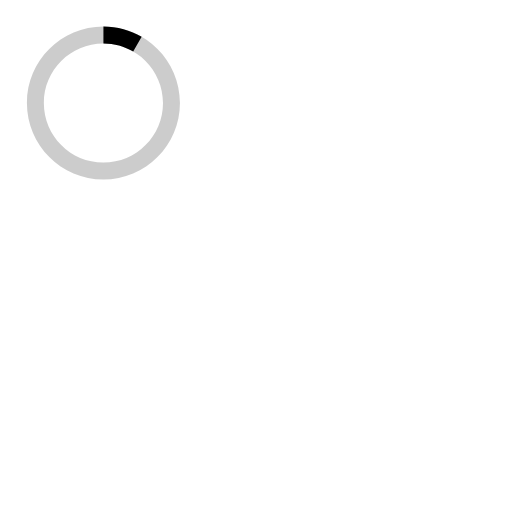
t = 0.00 s
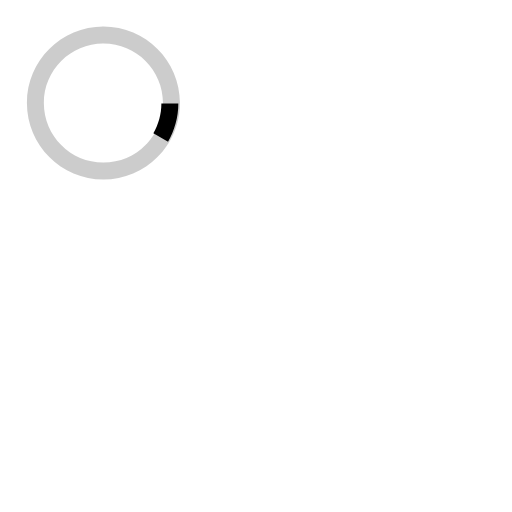
t = 0.25 s
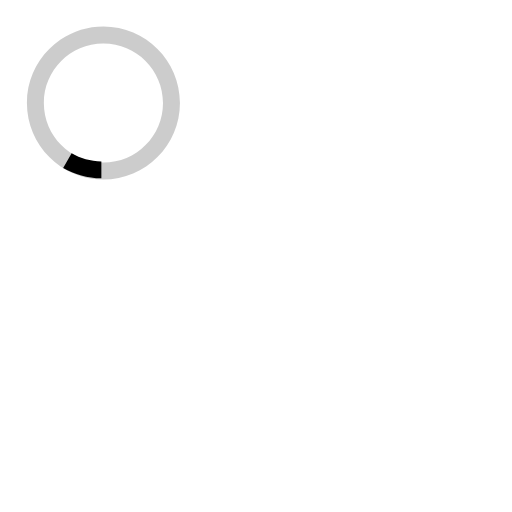
t = 0.50 s
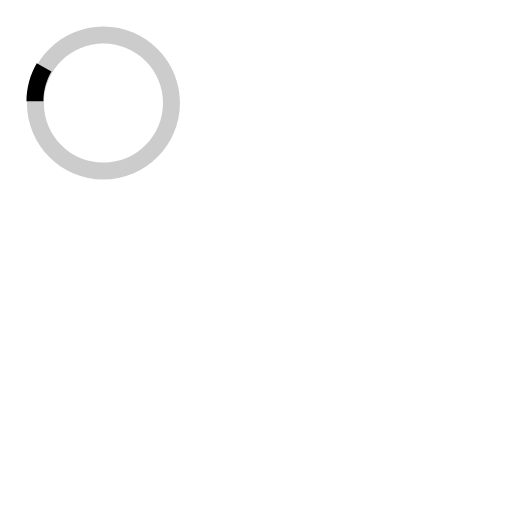
t = 0.75 s

The animated SVG that drew these frames (rendered in a browser with its animation timeline set to each time). Animation: 1 SMIL element (animateTransform=1); one cycle of 1.00 s, repeats indefinitely.

<svg width='120' height='120' xmlns="http://www.w3.org/2000/svg" viewBox="0 0 100 100" preserveAspectRatio="xMidYMid">
  <path opacity="0.2" fill="#000" d="M20.201,5.169c-8.254,0-14.946,6.692-14.946,14.946c0,8.255,6.692,14.946,14.946,14.946
    s14.946-6.691,14.946-14.946C35.146,11.861,28.455,5.169,20.201,5.169z M20.201,31.749c-6.425,0-11.634-5.208-11.634-11.634
    c0-6.425,5.209-11.634,11.634-11.634c6.425,0,11.633,5.209,11.633,11.634C31.834,26.541,26.626,31.749,20.201,31.749z"/>
  <path fill="#000" d="M26.013,10.047l1.654-2.866c-2.198-1.272-4.743-2.012-7.466-2.012h0v3.312h0
    C22.32,8.481,24.301,9.057,26.013,10.047z">
    <animateTransform attributeType="xml"
      attributeName="transform"
      type="rotate"
      from="0 20 20"
      to="360 20 20"
      dur="1s"
      repeatCount="indefinite"/>
    </path>
  </svg>